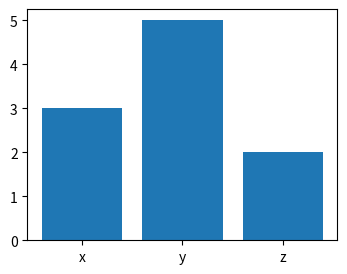

Generate this figure with matplotlib:
# Interactive SVG: set gids and URLs on artists so they can be scripted on a web page.
import matplotlib.pyplot as plt

plt.rcParams["svg.hashsalt"] = "deterministic"
fig, ax = plt.subplots(figsize=(4, 3))
bars = ax.bar(["x", "y", "z"], [3, 5, 2])
for bar, name in zip(bars, "xyz"):
    bar.set_gid(f"bar-{name}")
    bar.set_url(f"https://example.org/{name}")
fig.savefig("links.svg", metadata={"Date": None})
with open("links.svg") as f:
    svg = f.read()
print(svg.count('id="bar-'), svg.count("<a "), "xlink:href" in svg)
